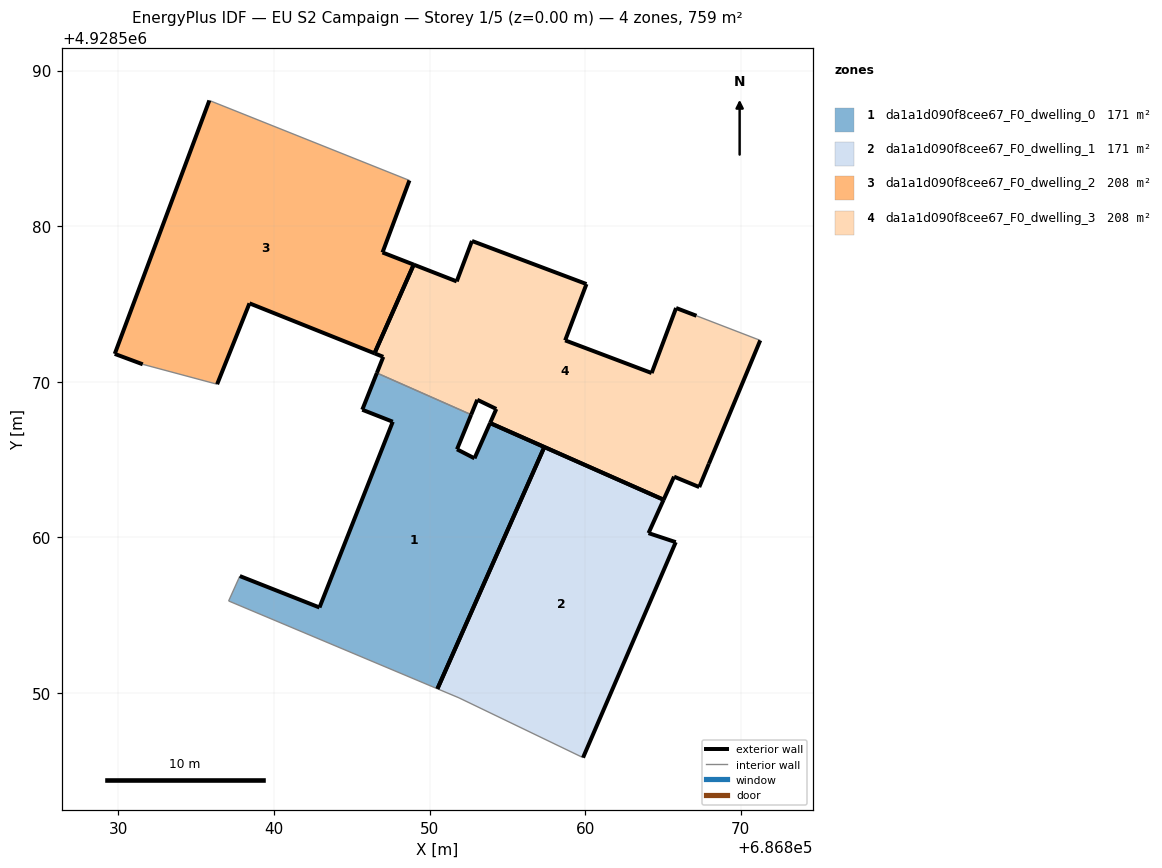
=== STOREY PLAN SPEC (per zone: floor XY polygon, exterior-wall plan segments, windows/doors) ===
zone 1: da1a1d090f8cee67_F0_dwelling_0  (171.3 m²)
  floor: (686850.51, 4928550.27) (686857.38, 4928565.81) (686853.89, 4928567.35) (686852.89, 4928565.08) (686851.77, 4928565.66) (686852.68, 4928567.89) (686846.61, 4928570.57) (686845.68, 4928568.20) (686847.64, 4928567.43) (686842.93, 4928555.49) (686837.81, 4928557.51) (686837.09, 4928555.91)
  exterior wall: (686837.81, 4928557.51) – (686842.93, 4928555.49)  [5.5 m]
  exterior wall: (686842.93, 4928555.49) – (686847.64, 4928567.43)  [12.8 m]
  exterior wall: (686847.64, 4928567.43) – (686845.68, 4928568.20)  [2.1 m]
  exterior wall: (686845.68, 4928568.20) – (686846.61, 4928570.57)  [2.5 m]
  exterior wall: (686852.68, 4928567.89) – (686851.77, 4928565.66)  [2.4 m]
  exterior wall: (686851.77, 4928565.66) – (686852.89, 4928565.08)  [1.3 m]
  exterior wall: (686852.89, 4928565.08) – (686853.89, 4928567.35)  [2.5 m]
  exterior wall: (686853.89, 4928567.35) – (686857.38, 4928565.81)  [3.8 m]
  exterior wall: (686857.38, 4928565.81) – (686850.51, 4928550.27)  [17.0 m]
  interior walls: 3
zone 2: da1a1d090f8cee67_F0_dwelling_1  (171.3 m²)
  floor: (686859.87, 4928545.84) (686865.83, 4928559.69) (686864.08, 4928560.27) (686865.05, 4928562.42) (686857.38, 4928565.81) (686850.51, 4928550.27) (686851.90, 4928549.68)
  exterior wall: (686857.38, 4928565.81) – (686865.05, 4928562.42)  [8.4 m]
  exterior wall: (686865.05, 4928562.42) – (686864.08, 4928560.27)  [2.4 m]
  exterior wall: (686864.08, 4928560.27) – (686865.83, 4928559.69)  [1.8 m]
  exterior wall: (686865.83, 4928559.69) – (686859.87, 4928545.84)  [15.1 m]
  exterior wall: (686850.51, 4928550.27) – (686857.38, 4928565.81)  [17.0 m]
  interior walls: 2
zone 3: da1a1d090f8cee67_F0_dwelling_2  (208.0 m²)
  floor: (686846.46, 4928571.83) (686848.98, 4928577.53) (686846.98, 4928578.31) (686848.71, 4928582.94) (686835.85, 4928588.08) (686829.77, 4928571.79) (686831.57, 4928571.12) (686836.35, 4928569.84) (686838.43, 4928575.04)
  exterior wall: (686831.57, 4928571.12) – (686829.77, 4928571.79)  [1.9 m]
  exterior wall: (686829.77, 4928571.79) – (686835.85, 4928588.08)  [17.4 m]
  exterior wall: (686848.71, 4928582.94) – (686846.98, 4928578.31)  [4.9 m]
  exterior wall: (686846.98, 4928578.31) – (686848.98, 4928577.53)  [2.2 m]
  exterior wall: (686846.46, 4928571.83) – (686838.43, 4928575.04)  [8.7 m]
  exterior wall: (686838.43, 4928575.04) – (686836.35, 4928569.84)  [5.6 m]
  exterior wall: (686848.98, 4928577.53) – (686846.46, 4928571.83)  [6.2 m]
  interior walls: 2
zone 4: da1a1d090f8cee67_F0_dwelling_3  (208.0 m²)
  floor: (686867.34, 4928563.23) (686867.96, 4928564.73) (686871.26, 4928572.66) (686867.16, 4928574.24) (686865.85, 4928574.74) (686864.28, 4928570.56) (686858.72, 4928572.66) (686860.09, 4928576.28) (686852.73, 4928579.05) (686851.75, 4928576.45) (686848.98, 4928577.53) (686846.46, 4928571.83) (686847.03, 4928571.60) (686846.61, 4928570.57) (686852.68, 4928567.89) (686853.07, 4928568.84) (686854.29, 4928568.25) (686853.89, 4928567.35) (686865.05, 4928562.42) (686865.72, 4928563.90)
  exterior wall: (686865.72, 4928563.90) – (686865.05, 4928562.42)  [1.6 m]
  exterior wall: (686865.05, 4928562.42) – (686853.89, 4928567.35)  [12.2 m]
  exterior wall: (686853.89, 4928567.35) – (686854.29, 4928568.25)  [1.0 m]
  exterior wall: (686854.29, 4928568.25) – (686853.07, 4928568.84)  [1.4 m]
  exterior wall: (686853.07, 4928568.84) – (686852.68, 4928567.89)  [1.0 m]
  exterior wall: (686846.61, 4928570.57) – (686847.03, 4928571.60)  [1.1 m]
  exterior wall: (686847.03, 4928571.60) – (686846.46, 4928571.83)  [0.6 m]
  exterior wall: (686848.98, 4928577.53) – (686851.75, 4928576.45)  [3.0 m]
  exterior wall: (686851.75, 4928576.45) – (686852.73, 4928579.05)  [2.8 m]
  exterior wall: (686852.73, 4928579.05) – (686860.09, 4928576.28)  [7.9 m]
  exterior wall: (686860.09, 4928576.28) – (686858.72, 4928572.66)  [3.9 m]
  exterior wall: (686858.72, 4928572.66) – (686864.28, 4928570.56)  [5.9 m]
  exterior wall: (686864.28, 4928570.56) – (686865.85, 4928574.74)  [4.5 m]
  exterior wall: (686865.85, 4928574.74) – (686867.16, 4928574.24)  [1.4 m]
  exterior wall: (686871.26, 4928572.66) – (686867.96, 4928564.73)  [8.6 m]
  exterior wall: (686867.96, 4928564.73) – (686867.34, 4928563.23)  [1.6 m]
  exterior wall: (686867.34, 4928563.23) – (686865.72, 4928563.90)  [1.8 m]
  exterior wall: (686846.46, 4928571.83) – (686848.98, 4928577.53)  [6.2 m]
  interior walls: 2

=== DERIVED (storey summary) ===
Building: EU S2 Campaign
Storey: 1 of 5  (floor level z = 0.00 m)
Storey gross floor area: 758.5 m²
Zones on this storey: 4
  - da1a1d090f8cee67_F0_dwelling_0: floor 171.3 m²; exterior wall 49.9 m (149.8 m²); WWR 0.0%
  - da1a1d090f8cee67_F0_dwelling_1: floor 171.3 m²; exterior wall 44.6 m (133.9 m²); WWR 0.0%
  - da1a1d090f8cee67_F0_dwelling_2: floor 208.0 m²; exterior wall 46.9 m (140.7 m²); WWR 0.0%
  - da1a1d090f8cee67_F0_dwelling_3: floor 208.0 m²; exterior wall 66.4 m (199.3 m²); WWR 0.0%
Zone adjacency (shared interzone walls):
  - da1a1d090f8cee67_F0_dwelling_0 ↔ da1a1d090f8cee67_F0_dwelling_3